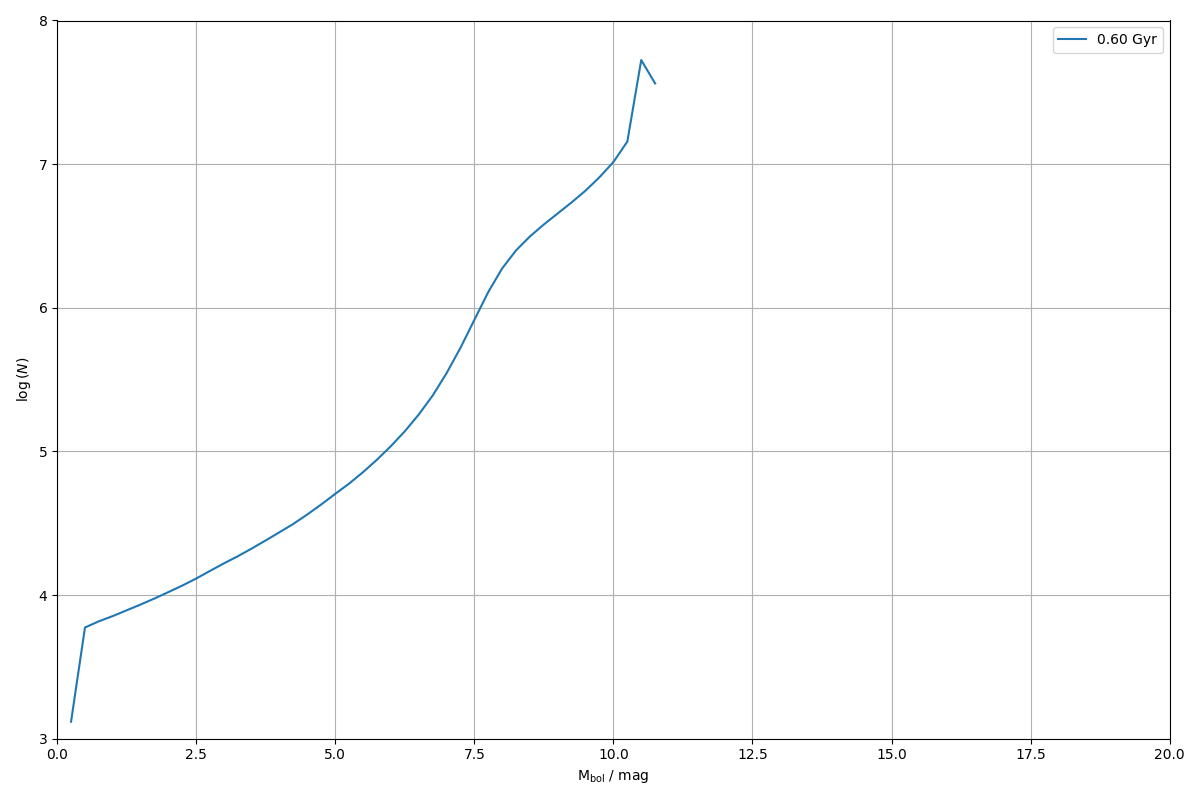

Source data for this figure (header and first rows):
0.000000000000000000e+00, 0.000000000000000000e+00
2.500000000000000000e-01, 1.313729262246378539e+03
5.000000000000000000e-01, 5.944739027380693187e+03
7.500000000000000000e-01, 6.568653474441165599e+03
1.000000000000000000e+00, 7.143472357233508774e+03
1.250000000000000000e+00, 7.836119162375184715e+03
1.500000000000000000e+00, 8.595038226217335250e+03
1.750000000000000000e+00, 9.467483586428876151e+03
2.000000000000000000e+00, 1.049283185095734552e+04
2.250000000000000000e+00, 1.164894442793321650e+04
2.500000000000000000e+00, 1.304134038893774232e+04
2.750000000000000000e+00, 1.474742732158444232e+04
3.000000000000000000e+00, 1.663687925889183316e+04
3.250000000000000000e+00, 1.865680248270295851e+04
3.500000000000000000e+00, 2.111627189856045516e+04
3.750000000000000000e+00, 2.403377619453786610e+04
4.000000000000000000e+00, 2.742777659183798824e+04
4.250000000000000000e+00, 3.137131664402036040e+04
4.500000000000000000e+00, 3.647656692260025011e+04
4.750000000000000000e+00, 4.281905564101138589e+04
5.000000000000000000e+00, 5.067697485046961083e+04
5.250000000000000000e+00, 5.979534165496337664e+04
5.500000000000000000e+00, 7.180303991640875756e+04
5.750000000000000000e+00, 8.762810500460256299e+04
6.000000000000000000e+00, 1.089172411609639821e+05
6.250000000000000000e+00, 1.381807735257307068e+05
6.500000000000000000e+00, 1.806277346923289006e+05
6.750000000000000000e+00, 2.445577984931795509e+05
7.000000000000000000e+00, 3.503290883343979949e+05
7.250000000000000000e+00, 5.258495580161287216e+05
7.500000000000000000e+00, 8.240073587093433598e+05
7.750000000000000000e+00, 1.286967665148554603e+06
8.000000000000000000e+00, 1.879032558110585436e+06
8.250000000000000000e+00, 2.510780143576358911e+06
8.500000000000000000e+00, 3.140709708117948845e+06
8.750000000000000000e+00, 3.803961262103871442e+06
9.000000000000000000e+00, 4.542704471481944434e+06
9.250000000000000000e+00, 5.422362066552932374e+06
9.500000000000000000e+00, 6.546523734202743508e+06
9.750000000000000000e+00, 8.111059612873032689e+06
1.000000000000000000e+01, 1.034644749754586071e+07
1.025000000000000000e+01, 1.436409055454173498e+07
1.050000000000000000e+01, 5.303078008651109785e+07
1.075000000000000000e+01, 3.646223056753058732e+07
1.100000000000000000e+01, 0.000000000000000000e+00
1.125000000000000000e+01, 0.000000000000000000e+00
1.150000000000000000e+01, 0.000000000000000000e+00
1.175000000000000000e+01, 0.000000000000000000e+00
1.200000000000000000e+01, 0.000000000000000000e+00
1.225000000000000000e+01, 0.000000000000000000e+00
1.250000000000000000e+01, 0.000000000000000000e+00
1.275000000000000000e+01, 0.000000000000000000e+00
1.300000000000000000e+01, 0.000000000000000000e+00
1.325000000000000000e+01, 0.000000000000000000e+00
1.350000000000000000e+01, 0.000000000000000000e+00
1.375000000000000000e+01, 0.000000000000000000e+00
1.400000000000000000e+01, 0.000000000000000000e+00
1.425000000000000000e+01, 0.000000000000000000e+00
1.450000000000000000e+01, 0.000000000000000000e+00
1.475000000000000000e+01, 0.000000000000000000e+00
1.500000000000000000e+01, 0.000000000000000000e+00
... 19 more rows
